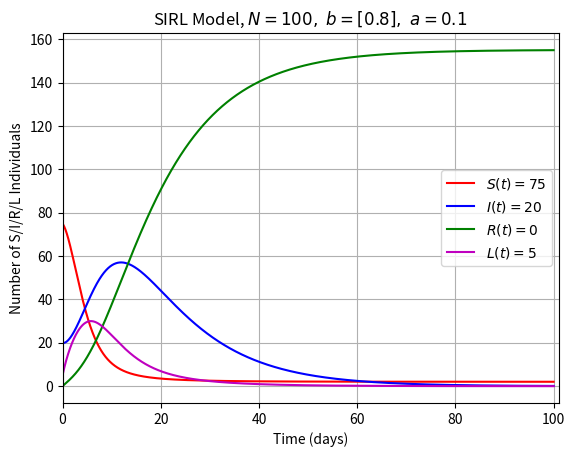
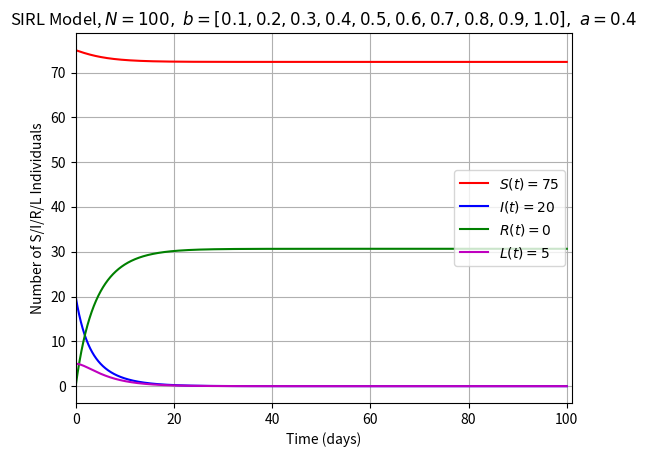
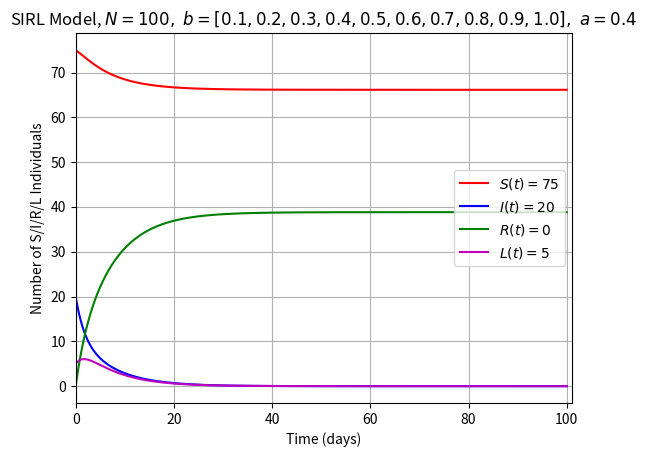
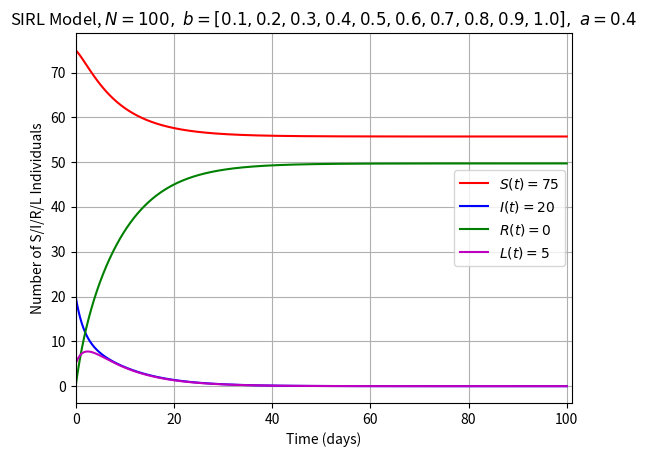
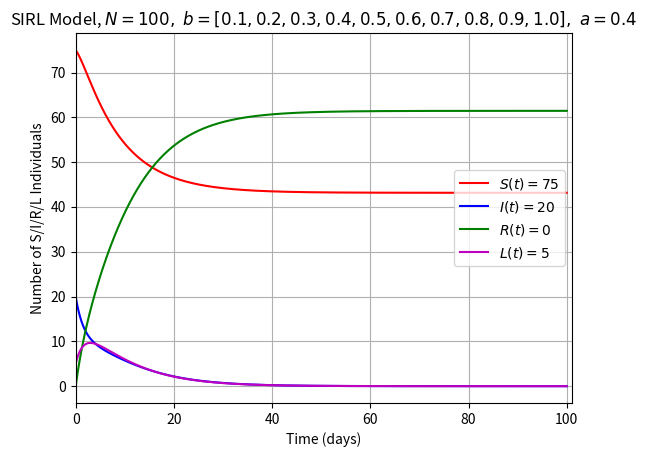
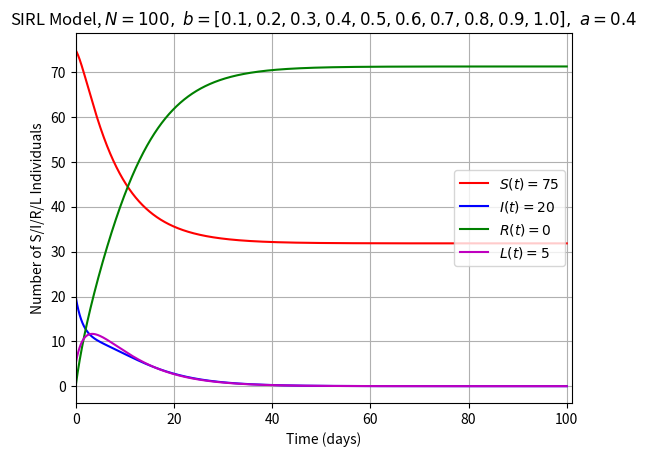
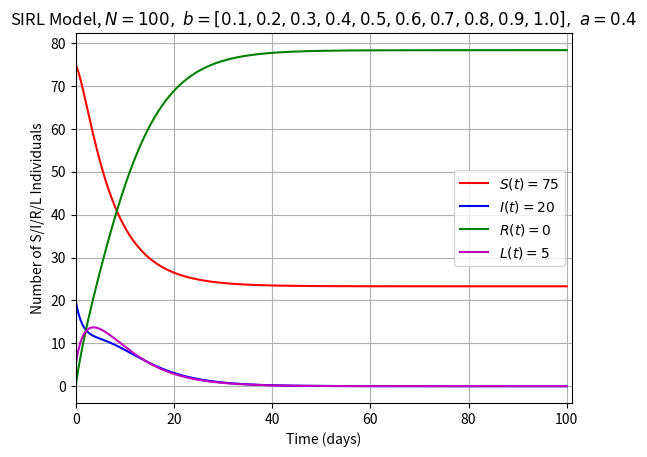
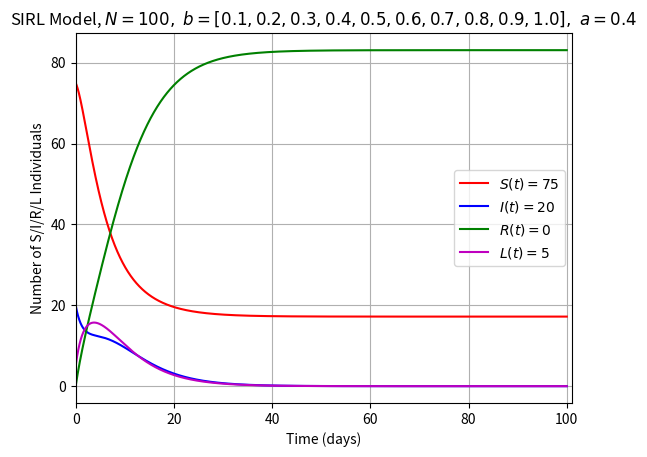
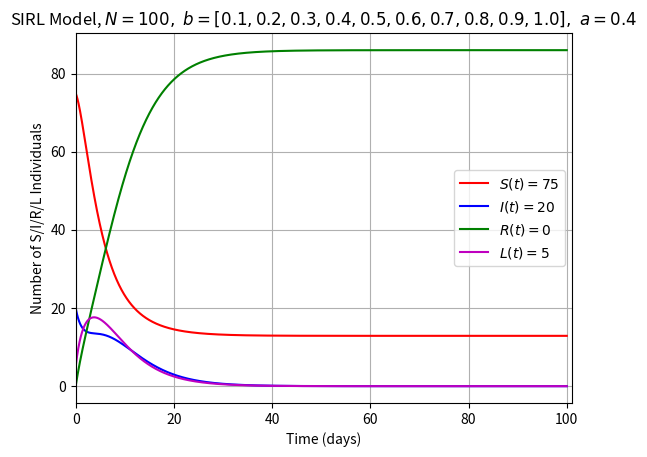
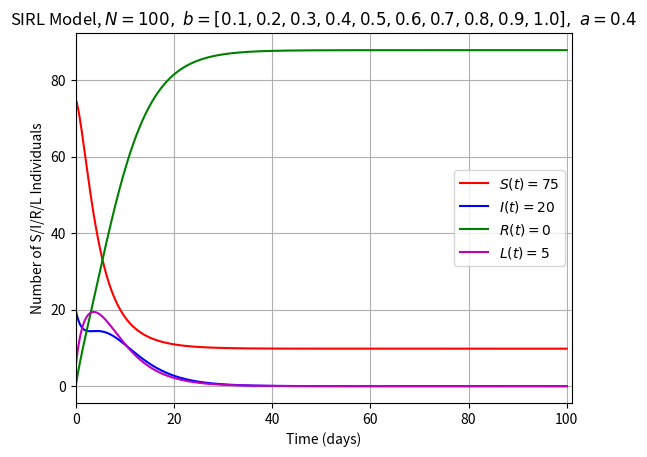
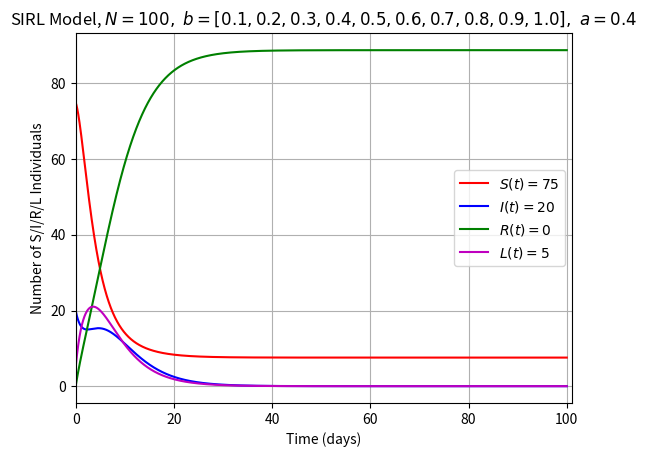

Write Python code to recreate these figures, in order.
import matplotlib.pyplot as plt

def SIR_approx(a, b, c, dt, S0, I0, R0, L0, T):
    """
    This is a graphical model of a population with four groups:
    people who are not infected (susceptible), people who are infected and
    contagious (infected), people who have been infected but are not yet
    contagious (latent), and people who are unable to contract the infection
    (removed). People can only belong to one group at a time, and everyone has
    to belong to at least one group.
    
    Input:
        a - rate at which people are removed from the infected population
        b - probability that an uninfected person will become infected
        c - rate at which people become contagious
        dt - discrete time variable which mimics continous time
        S0, I0, R0, L0 - initial susceptible, infected, removed, and latent populations
        T - number of time steps to run model for
        
    Output:
        Plot of S_t, I_t, R_t, L_t for t = T
    """
    
    # Setting initial populations to S_t, etc - will need initial numbers later
    S_t = S0
    I_t = I0
    R_t = R0
    L_t = L0
    t = 0
    
    # Calculating total population
    N = S0 + I0 + R0 + L0
    
    # Initializing lists of populations - will need for plotting later
    tList = []
    StList = []
    ItList = []
    RtList = []
    LtList = []
    
    tList.append(t)
    StList.append(S_t)
    ItList.append(I_t)
    RtList.append(R_t)
    LtList.append(L_t)
    
    # For each value of b - this can be run with multiple at once
    for i in range(len(b)):
        # Have we reached the maximum number of time steps?
        while t < T:
            
            # Calculating SIRL models based on ordinary differential equations
            dS_dt = -1 * b[i] / float(N) * S_t * L_t
            dI_dt = c * L_t - a * I_t
            dR_dt = a * I_t
            dL_dt = float(b[i])/float(N) * S_t * I_t - c * L_t
            
            # Approximating continuous SIR functions with discrete time variables
            S_t += dS_dt * dt
            I_t += dI_dt * dt
            R_t += dR_dt * dt
            L_t += dL_dt * dt
            
            t += dt
            
            tList.append(t)
            StList.append(S_t)
            ItList.append(I_t)
            RtList.append(R_t)
            LtList.append(L_t)
                    
        #print S_t, I_t, R_t, L_t
        
        # Plotting S_t, I_t, R_t, L_t over time
        plt.figure()
        plt.plot(tList, StList, 'r-', label = "$S(t) = %s$" % S0)
        plt.plot(tList, ItList, 'b-', label = "$I(t) = %s$" % I0)
        plt.plot(tList, RtList, 'g-', label = "$R(t) = %s$" % R0)
        plt.plot(tList, LtList, 'm-', label = "$L(t) = %s$" % L0)
        
        # Graph aesthetics
        plt.xlim(0, T + 1)
        plt.title(r"SIRL Model, $N = %s,\ b = %r,\ a = %r$" % (N, b, a))
        plt.xlabel("Time (days)")
        plt.ylabel("Number of S/I/R/L Individuals")
        plt.legend(loc=5)
        plt.grid()
        
        # Uncomment to save each graph - useful for making .gifs
        #savefig('secondgifCase' + str(i) + '.png', bbox_inches='tight')
        
        # Resetting everything to initial values for other values of b
        S_t = S0
        R_t = R0
        I_t = I0
        L_t = L0
        
        t = 0
        tList = []
        StList = []
        ItList = []
        RtList = []
        LtList = []
    
    plt.show()

# Format: SIR_approx(a, b, c, dt, S0, I0, R0, L0, T)
# Here are a few test cases

# Case 1
#SIR_approx(0.4, [0.1], 0.1, 0.01, 98, 1, 0, 1, 100)

# Case 2
#SIR_approx(0.1, [0.4], 0.2, 0.01, 98, 1, 0, 1, 100)

# Case 3
#SIR_approx(0.4, [0.1], 0.1, 0.01, 75, 20, 0, 5, 100)

# Case 4
#SIR_approx(0.1, [0.4], 0.2, 0.01, 75, 20, 0, 5, 100)

# Case 5
SIR_approx(0.1, [0.8], 0.3, 0.01, 75, 20, 0, 5, 100)

# Case 6
#SIR_approx(0.4, [0.1], 0.1, 0.01, 925000, 75000, 0, 0, 100)

# Uncomment this and savefig() above to save each graph to disk to make .gifs
# .gif with varied b
SIR_approx(0.4, [x/10.0 for x in range(1, 11)], 0.3, 0.01, 75, 20, 0, 5, 100)